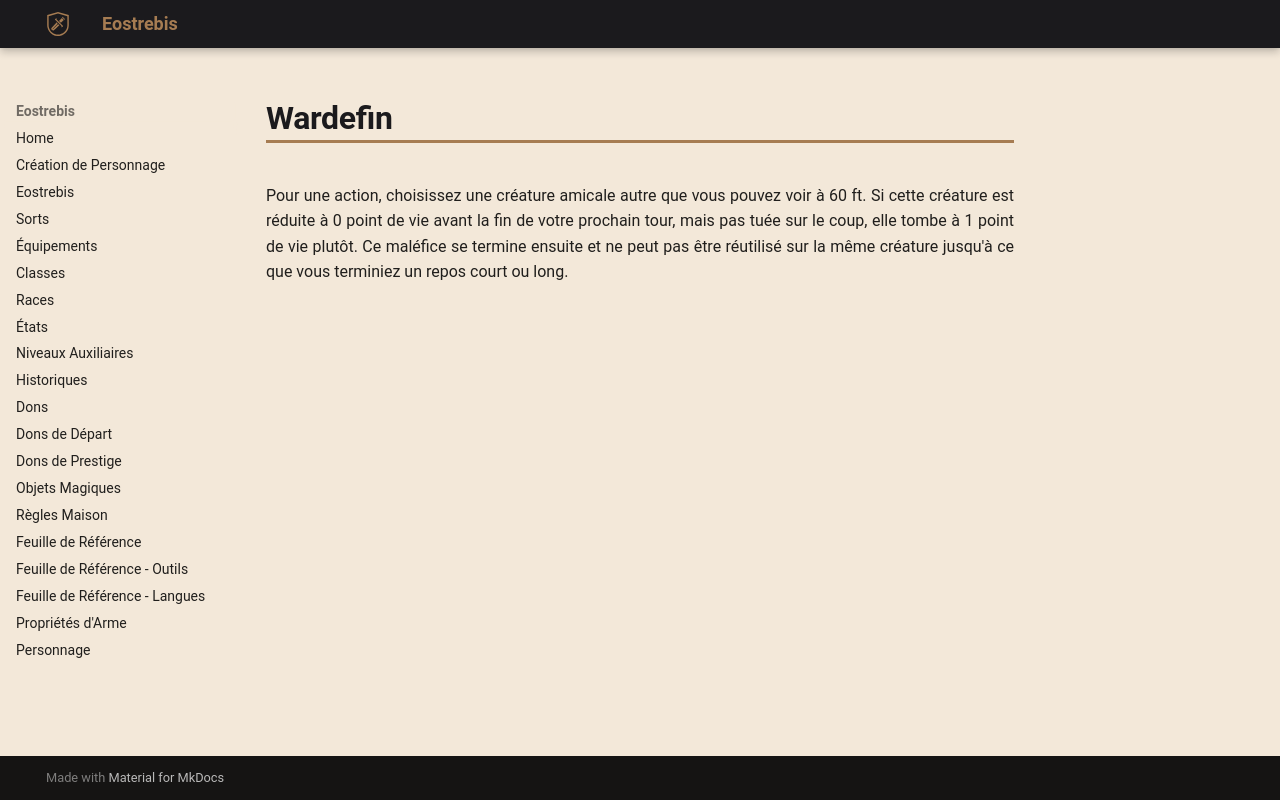

repository: Eostrebis/5e.VF · page: classes/Sorcière/Maléfices/Wardefin/index.html · generator: mkdocs

---
writing_status: finished
---
Pour une action, choisissez une créature amicale autre que vous pouvez voir à 60 ft. Si cette créature est réduite à 0 point de vie avant la fin de votre prochain tour, mais pas tuée sur le coup, elle tombe à 1 point de vie plutôt. Ce maléfice se termine ensuite et ne peut pas être réutilisé sur la même créature jusqu'à ce que vous terminiez un repos court ou long.
